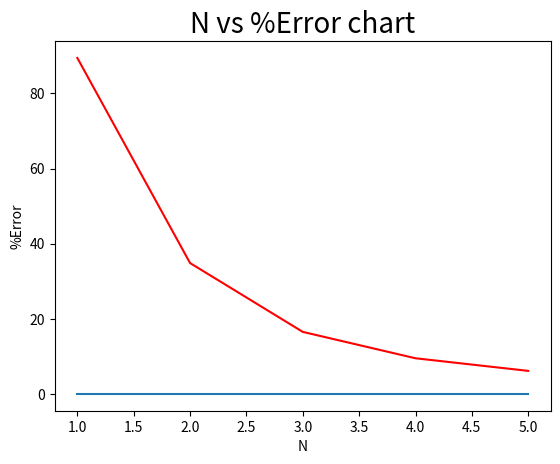

This chart was generated by the following Python code:
import numpy as np
import pandas
import matplotlib.pyplot as plt
trueValue = 1.640533
n = 5
a = 0
b = 0.8
n = n+1
listTable = []
listError = []
listN = []
listO = []
for n in range(2,n+1):
    # print(n)
    if (n-1==0):
        h = 0
    else:
        h = (b - a) / (n-1)
    x = np.linspace(a, b, n)
    #function
    f = 0.2+25*x-200*x**2+675*x**3-900*x**4+400*x**5
    # print(f)
    I_trap = (h/2)*(f[0] + 2 * sum(f[1:n-1]) + f[n-1])
    err_trap = (np.abs(trueValue-I_trap)/trueValue)*100
    listN.append(n-1)
    listError.append(err_trap)
    listTable.append([n-1,f'{h:.4f}',f'{I_trap:.4f}',f'{err_trap:.4f}'])
    listO.append(0)
    # print(I_trap)
    # print(err_trap)
    # print(f'n:{n-1}\th:{h:.4f}\tI:{I_trap:.4f}\terr:{err_trap:.4f}')

#printTable
# Printing the table with the headers.
headers=["N", "H", "I_trap", "err_trap"]
print(pandas.DataFrame(listTable,columns=headers))

# Plotting the graph of N vs %Error.
plt.plot(listN,listError,color='red')
plt.plot(listN,listO)
plt.ylabel('%Error')
plt.xlabel('N')
plt.title(label="N vs %Error chart",
          fontsize=20)
plt.show()

# A table of the results.
# N       H  I_trap  err_trap
# 0  1  0.8000  0.1728  849.3825
# 1  2  0.4000  1.0688   53.4930
# 2  3  0.2667  1.3696   19.7842
# 3  4  0.2000  1.4848   10.4885
# 4  5  0.1600  1.5399    6.5364